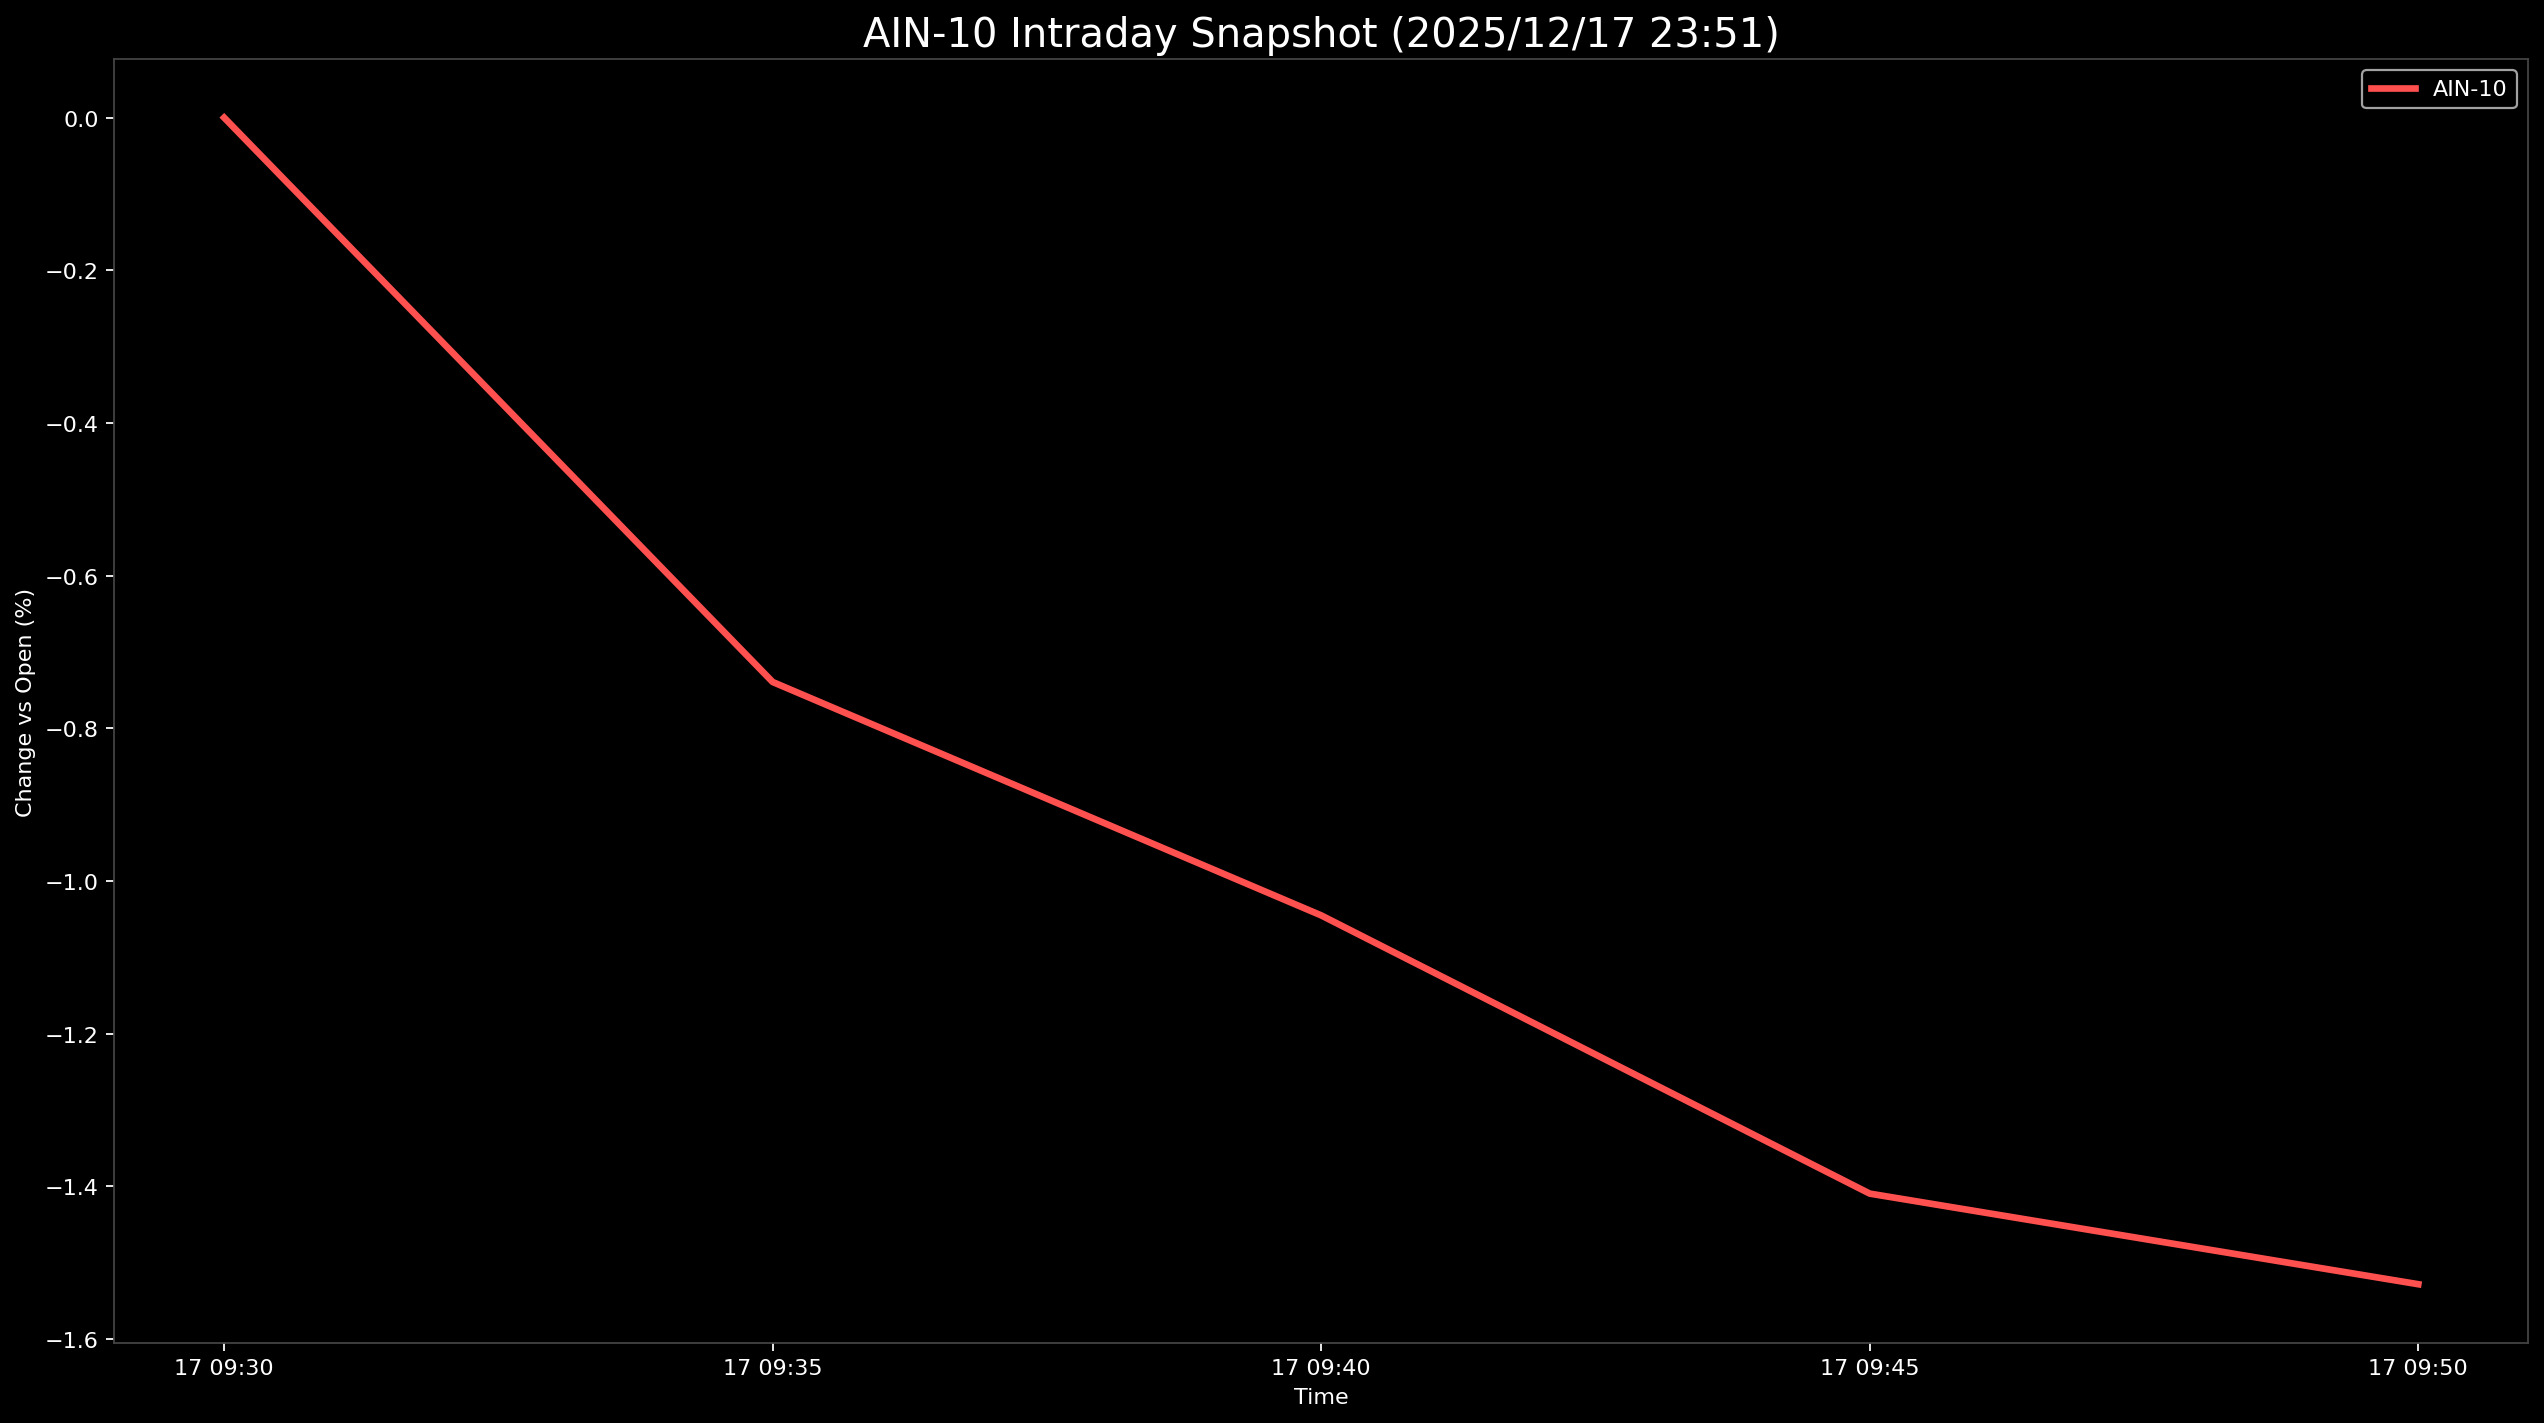

Source data for this figure (header and first rows):
Datetime, AIN-10
2025-12-17 09:30:00, 0.0
2025-12-17 09:35:00, -0.7393
2025-12-17 09:40:00, -1.045
2025-12-17 09:45:00, -1.409
2025-12-17 09:50:00, -1.528
